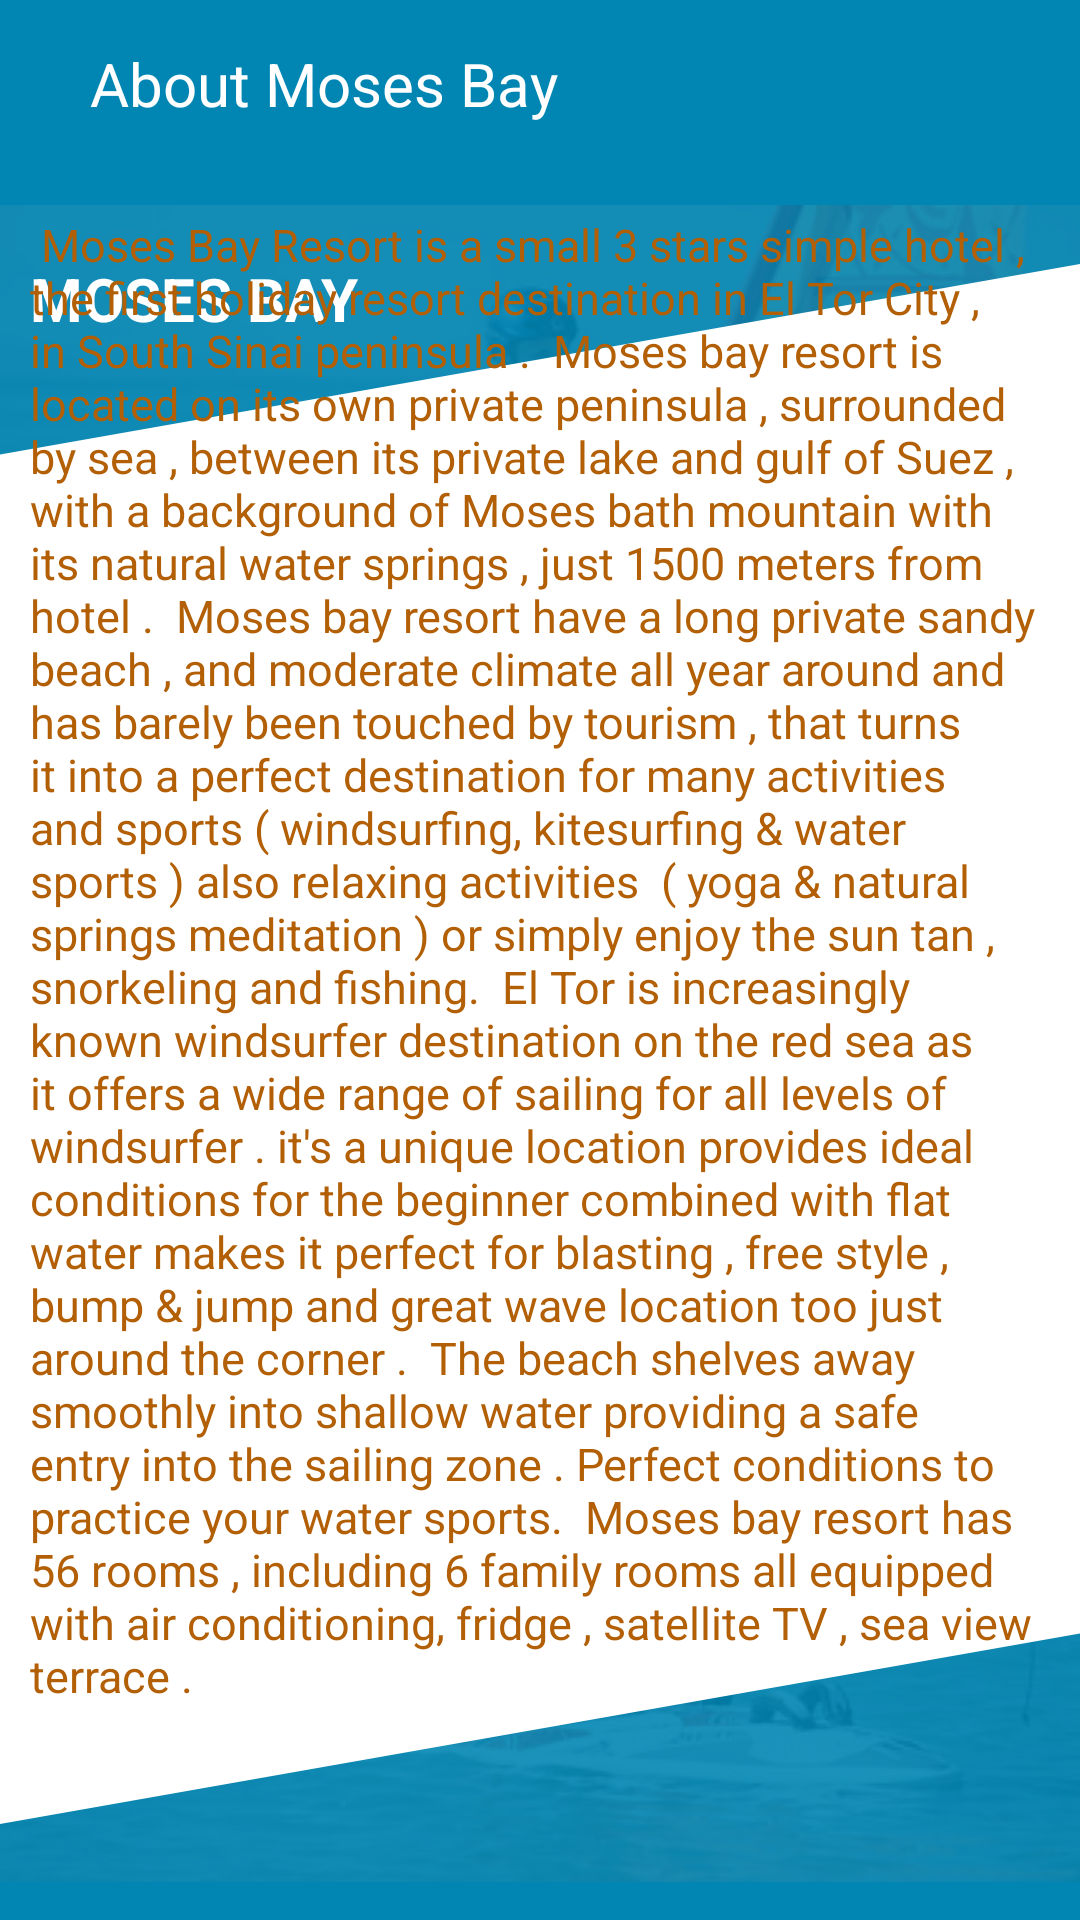

Write the Android layout XML for this screen, with the resource values it uses.
<!-- AndroidManifest.xml: application theme AppTheme.NoActionBar -->
<!-- res/layout/activity_about.xml -->
<?xml version="1.0" encoding="utf-8"?>
<RelativeLayout xmlns:android="http://schemas.android.com/apk/res/android"
    xmlns:tools="http://schemas.android.com/tools"
    android:id="@+id/activity_about"
    android:layout_width="match_parent"
    android:layout_height="match_parent"
    android:background="#fff"
    tools:context="com.example.ahmed.mosas_hotel.About.About">

    <LinearLayout
        android:layout_width="match_parent"
        android:layout_height="match_parent"
        android:orientation="vertical">

        <android.support.v7.widget.Toolbar
            android:id="@+id/toolbar"
            android:layout_width="match_parent"
            android:layout_height="?attr/actionBarSize"
            android:background="?attr/colorPrimary">

            <ImageView
                android:id="@+id/logo"
                android:layout_width="wrap_content"
                android:layout_height="wrap_content"
                android:layout_gravity="left"
                android:gravity="left"
                android:padding="5dp" />

            <TextView
                android:id="@+id/toolbar_title"
                android:layout_width="wrap_content"
                android:layout_height="wrap_content"
                android:layout_gravity="left"
                android:layout_marginLeft="20dp"
                android:text="About Moses Bay"
                android:textColor="#fff"
                android:textSize="20dp" />


        </android.support.v7.widget.Toolbar>

        <LinearLayout
            android:layout_width="match_parent"
            android:layout_height="match_parent"
            android:orientation="vertical">

            <LinearLayout
                android:layout_width="match_parent"
                android:layout_height="wrap_content"
                android:layout_weight="1"
                android:background="@drawable/line">

                <TextView
                    android:layout_width="match_parent"
                    android:layout_height="wrap_content"
                    android:layout_gravity="top"
                    android:layout_marginTop="20dp"
                    android:gravity="bottom"
                    android:padding="10dp"
                    android:text="MOSES BAY"
                    android:textColor="#fff"
                    android:textSize="20dp"
                    android:textStyle="bold" />
            </LinearLayout>

            <LinearLayout
                android:layout_width="match_parent"
                android:layout_height="wrap_content"
                android:layout_weight="1"
                android:background="@drawable/line2"></LinearLayout>
        </LinearLayout>
    </LinearLayout>

    <LinearLayout

        android:layout_width="match_parent"
        android:layout_height="wrap_content"
        android:layout_centerHorizontal="true"
        android:layout_centerVertical="true"
        android:gravity="center"
        android:orientation="vertical"
        android:padding="10dp">

        <TextView
            android:id="@+id/pargraph"
            android:layout_width="match_parent"
            android:layout_height="wrap_content"
            android:scrollbars="vertical"
            android:text=" Moses Bay Resort is a small 3 stars simple hotel , the first holiday resort destination in El Tor City , in South Sinai peninsula .

Moses bay resort is located on its own private peninsula , surrounded by sea , between its private lake and gulf of Suez , with a background of Moses bath mountain with its natural water springs , just 1500 meters from hotel .

Moses bay resort have a long private sandy beach , and moderate climate all year around and has barely been touched by tourism , that turns it into a perfect destination for many activities and sports ( windsurfing, kitesurfing &amp; water sports ) also relaxing activities  ( yoga &amp; natural springs meditation ) or simply enjoy the sun tan , snorkeling and fishing.

El Tor is increasingly known windsurfer destination on the red sea as it offers a wide range of sailing for all levels of windsurfer . it's a unique location provides ideal conditions for the beginner combined with flat water makes it perfect for blasting , free style , bump &amp; jump and great wave location too just around the corner .

The beach shelves away smoothly into shallow water providing a safe entry into the sailing zone . Perfect conditions to practice your water sports.

Moses bay resort has 56 rooms , including 6 family rooms all equipped with air conditioning, fridge , satellite TV , sea view terrace ."
            android:textColor="#B25F06"
            android:textSize="15sp" />
    </LinearLayout
>

</RelativeLayout>
<!-- resources referenced by this layout -->
<resources>
  <!-- drawable line (drawable) -->
  <?xml version="1.0" encoding="utf-8"?>
  <layer-list xmlns:android="http://schemas.android.com/apk/res/android">
      <item android:drawable="@color/blue"/>
      <item>
          <bitmap android:src="@drawable/windsurfingimg" android:gravity="center" android:alpha="0.1"/>
      </item>
  
      <item android:top="100dp"
          android:bottom="-100dp"
          android:left="0dp"
          android:right="-100dp">
          <rotate
              android:fromDegrees="-10"
              android:pivotX="0%"
              android:pivotY="100%">
              <shape
                  android:shape="rectangle">
                  <solid
                      android:color="#fff"/>
              </shape>
          </rotate>
      </item>
  </layer-list>
  <!-- drawable line2 (drawable) -->
  <?xml version="1.0" encoding="utf-8"?>
  <layer-list xmlns:android="http://schemas.android.com/apk/res/android">
  
  
  
      <item android:drawable="@color/blue"/>
      <item>
          <bitmap android:src="@drawable/windsurfingimg" android:gravity="center" android:alpha="0.1"/>
      </item>
      <item android:top="-100dp"
          android:bottom="100dp"
          android:left="-100dp"
          android:right="0dp">
          <rotate
              android:fromDegrees="-10"
              android:pivotX="100%"
              android:pivotY="0%">
              <shape
                  android:shape="rectangle">
                  <solid
                      android:color="#fff"/>
              </shape>
          </rotate>
  
      </item>
  </layer-list>
  <style name="AppTheme.NoActionBar">
          <item name="windowActionBar">false</item>
          <item name="windowNoTitle">true</item>
      </style>
  <color name="blue">#0186b3</color>
  <!-- drawable windsurfingimg: jpg bitmap (drawable, 32927 bytes) -->
</resources>
